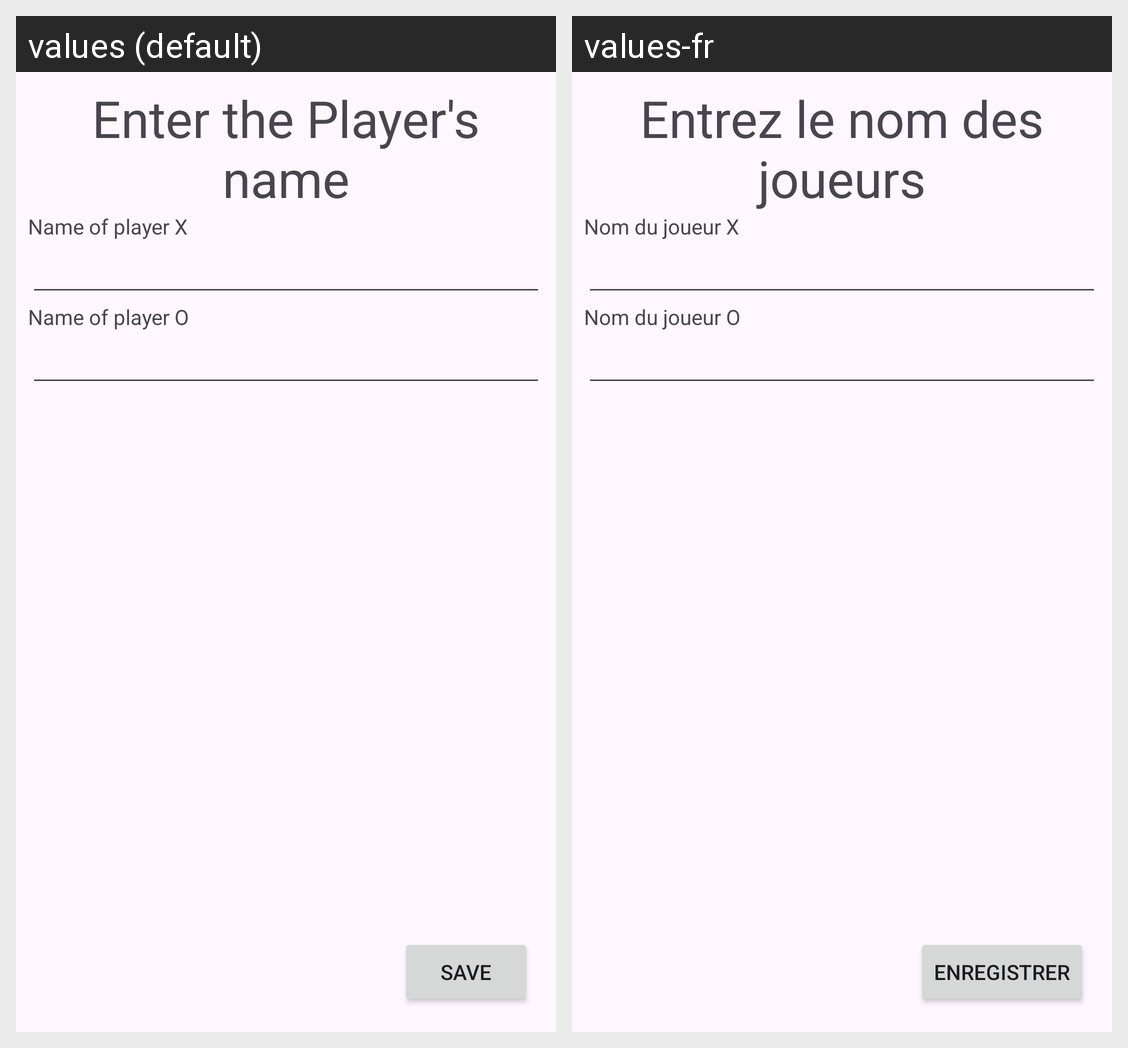

The Android screen above is rendered under two locales of the same app. Produce the string resources it draws, with the default and per-locale values.
Android screen res/layout/activity_nom_joueur.xml rendered under 2 locales, left to right: values (default), values-fr. Device: Nexus 5 (rendered at 1080×1920; each locale shown at half size, 540×960, under a caption strip naming it); theme Theme.Lab42.
Strings drawn on this screen, with the default value and each locale's value (text and hints the layout hard-codes, and strings that could not be matched under every locale, appear in the picture but are not listed):

str_activityPlayerName
  values: Enter the Player's name
  values-fr: Entrez le nom des joueurs

str_lblPlayerNameX
  values: Name of player X
  values-fr: Nom du joueur X

str_lblPlayerNameY
  values: Name of player O
  values-fr: Nom du joueur O

str_btn_playerNameSave
  values: Save
  values-fr: Enregistrer
